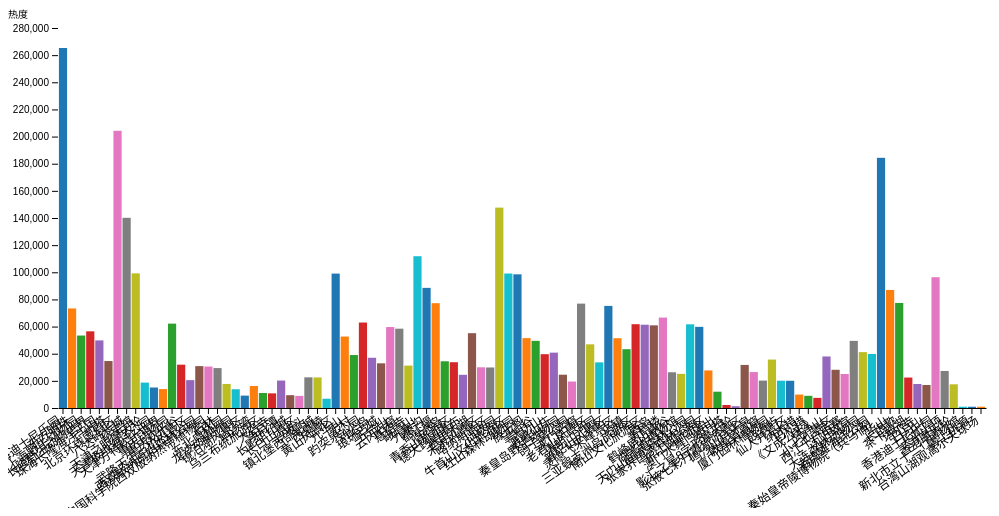
D3 v7 page, settled after 360 driven frames (6 s of simulated time); the page loaded 1 data file(s).


        // Load data from JSON file
        d3.json('data/top3_data.json').then(data => {
            const margin = {top: 20, right: 30, bottom: 100, left: 50},
                  width = document.body.clientWidth - margin.left - margin.right,
                  height = 500 - margin.top - margin.bottom;

            const svg = d3.select("#chart")
                          .append("svg")
                          .attr("width", width + margin.left + margin.right)
                          .attr("height", height + margin.top + margin.bottom)
                          .append("g")
                          .attr("transform", `translate(${margin.left},${margin.top})`);

            const x = d3.scaleBand()
                        .domain(data.map(d => d.名称))
                        .range([0, width])
                        .padding(0.1);

            const y = d3.scaleLinear()
                        .domain([0, d3.max(data, d => d.热度)]).nice()
                        .range([height, 0]);

            const color = d3.scaleOrdinal(d3.schemeCategory10);

            const xAxis = g => g
             .attr("transform", `translate(0,${height})`)
             .call(d3.axisBottom(x).tickSizeOuter(0))
             .selectAll("text")
             .attr("transform", "rotate(-35)")
             .style("text-anchor", "end")
             .style("font-size", "12px")
             .attr("dx", "-0.8em") // 将标签向左偏移以避免重叠
             .attr("dy", "0.15em"); // 调整垂直偏移量以垂直居中


            const yAxis = g => g
                .call(d3.axisLeft(y))
                .call(g => g.select(".domain").remove())
                .call(g => g.append("text")
                    .attr("x", -margin.left)
                    .attr("y", -10)
                    .attr("fill", "currentColor")
                    .attr("text-anchor", "start")
                    .text("热度"));

            svg.append("g")
                .selectAll(".bar")
                .data(data)
                .enter().append("rect")
                .attr("class", "bar")
                .attr("x", d => x(d.名称))
                .attr("y", d => y(d.热度))
                .attr("height", d => y(0) - y(d.热度))
                .attr("width", x.bandwidth())
                .attr("fill", (d, i) => color(i));

            svg.append("g")
                .call(xAxis);

            svg.append("g")
                .call(yAxis);

            // Tooltip
            const tooltip = d3.select("body").append("div")
                              .attr("class", "tooltip")
                              .style("opacity", 0);

            svg.selectAll(".bar")
                .on("mouseover", function(event, d) {
                    tooltip.transition()
                           .duration(200)
                           .style("opacity", .9);
                    tooltip.html(`名称: ${d.名称}<br>热度: ${d.热度}`)
                           .style("left", (event.pageX) + "px")
                           .style("top", (event.pageY - 28) + "px");
                })
                .on("mouseout", function() {
                    tooltip.transition()
                           .duration(500)
                           .style("opacity", 0);
                });
        }).catch(error => {
            console.error('Error loading or parsing data:', error);
        });
    

### data: data/top3_data.json
[
 {
  "名称": "上海迪士尼乐园",
  "latitude": "121.7",
  "longitude": "31.15",
  "热度": 265270
 },
 {
  "名称": "东方明珠",
  "latitude": "121.5",
  "longitude": "31.25",
  "热度": 73380
 },
 {
  "名称": "上海野生动物园",
  "latitude": "121.7",
  "longitude": "31.06",
  "热度": 53390
 },
 {
  "名称": "长隆野生动物世界",
  "latitude": "113.3",
  "longitude": "23.01",
  "热度": 56500
 },
 {
  "名称": "珠海长隆海洋王国",
  "latitude": "113.5",
  "longitude": "22.1",
  "热度": 49800
 },
 {
  "名称": "广州塔",
  "latitude": "113.3",
  "longitude": "23.11",
  "热度": 34610
 },
 {
  "名称": "北京环球度假区",
  "latitude": "116.7",
  "longitude": "39.86",
  "热度": 204270
 },
 {
  "名称": "八达岭长城",
  "latitude": "116",
  "longitude": "40.36",
  "热度": 140130
 },
 "... 94 more items"
]